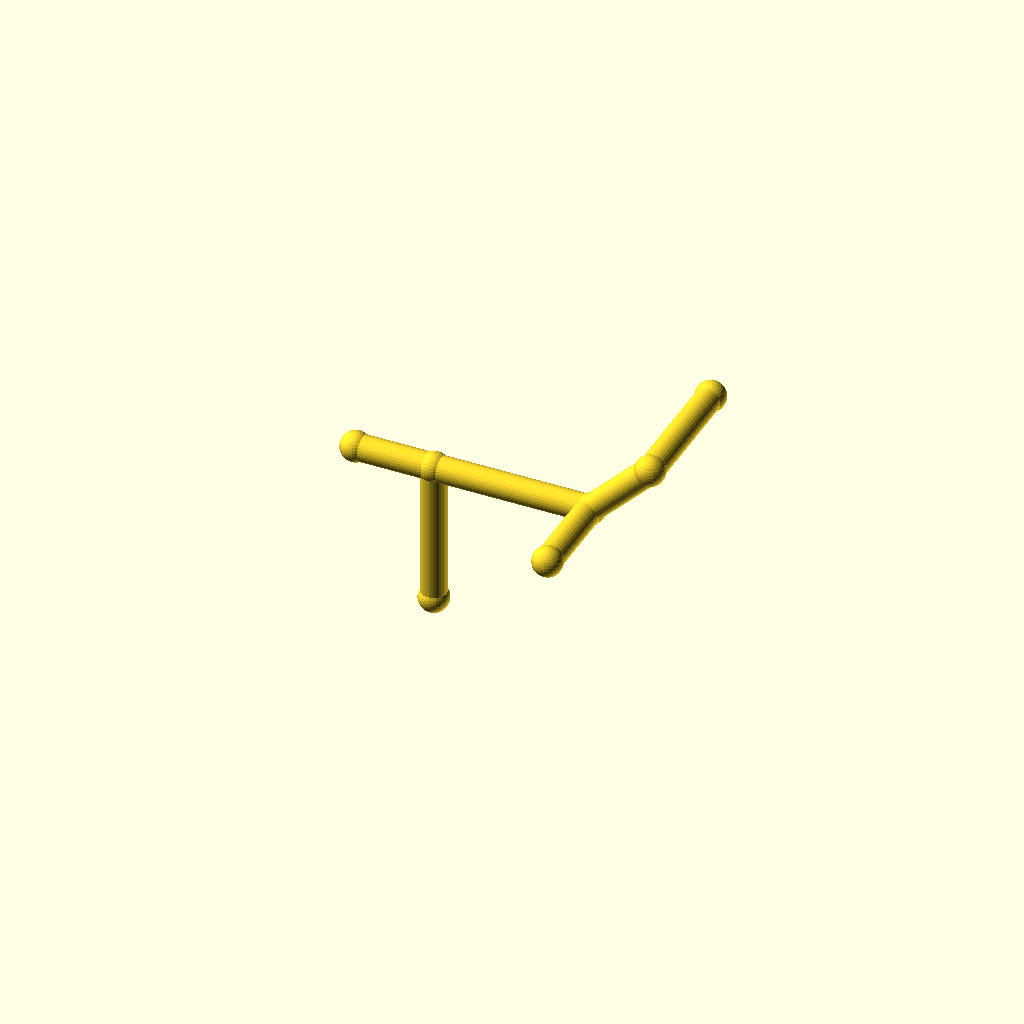
Cell 1: rendered with the file's own defaults.
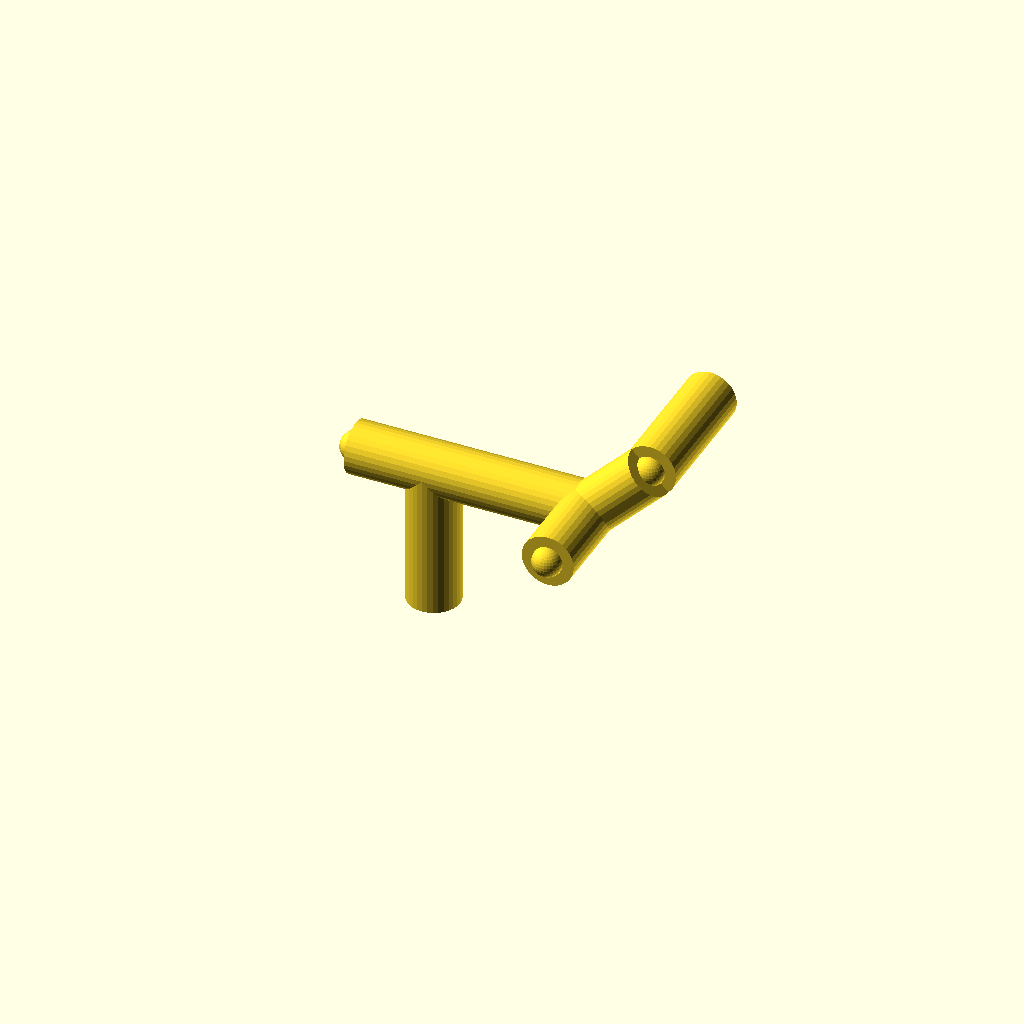
Cell 2: pipe_r = 8 (everything else at default).
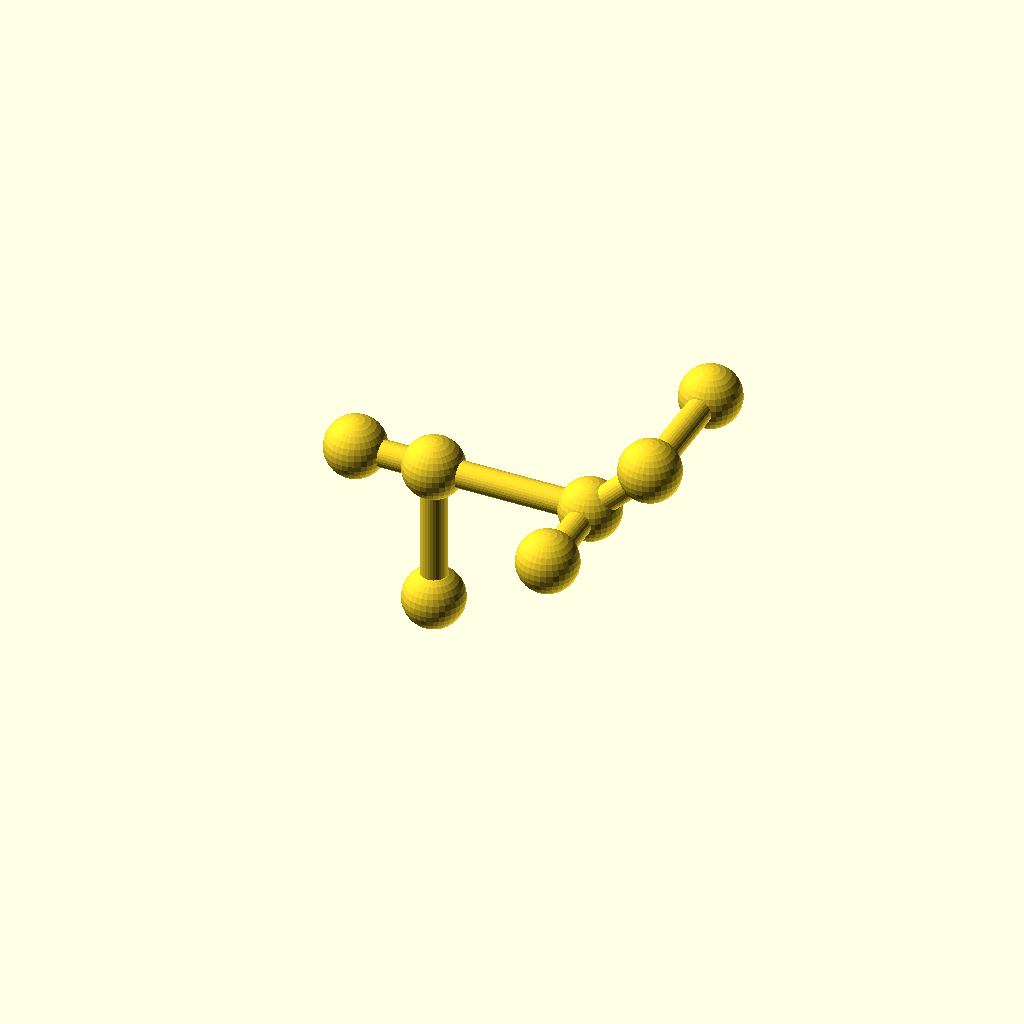
Cell 3: the same model with collar_r = 9.2.
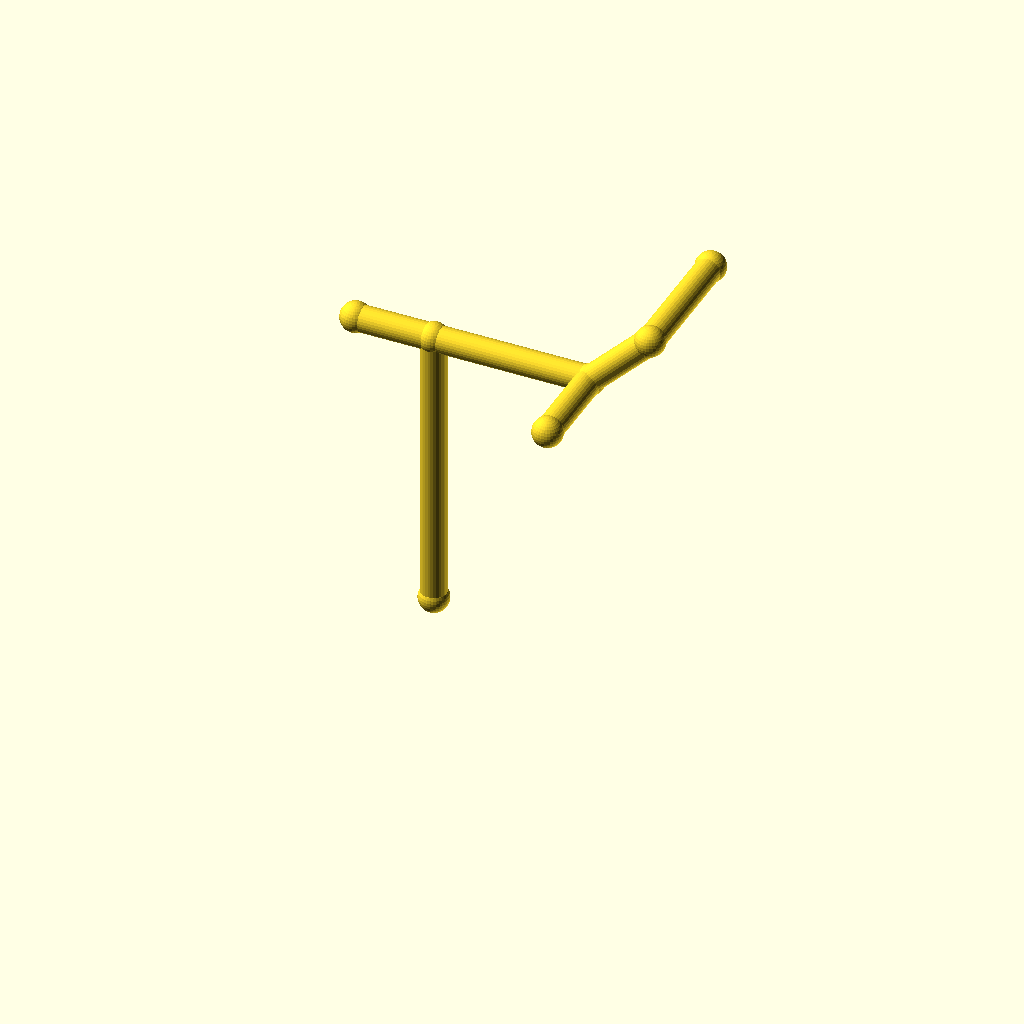
Cell 4: the same model with leg_1 = 88.
One fixed orthographic camera (rotation 55°, 0°, 25°; colour scheme Cornfield) for every cell.
The OpenSCAD source (optional_data/data/wire2/piperoutes/scene_0256.scad):
$fn = 32;

// ----------------------------------------------------------------------
// Pipe route
// ----------------------------------------------------------------------

// --- parameters (mm) ---
pipe_r = 4;               // pipe radius
collar_r = 4.6;           // joint collar radius
turn_90 = 90;             // right-angle elbow, degrees
turn_45 = 45;             // diagonal elbow angle, degrees
leg_1 = 44;               // length of pipe segment 1
leg_2 = 48;               // length of pipe segment 2
leg_3 = 26;               // length of pipe segment 3
leg_4 = 40;               // length of pipe segment 4
segments = 4;             // number of straight pipe segments
stub_2 = 28;              // branch stub length at node 2
stub_1 = 24;              // branch stub length at node 1

bbox_x = (leg_2 + leg_3 / sqrt(2)) - (-stub_1) + 2 * collar_r;  // overall X, joints included
bbox_y = (leg_4) - (-stub_2) + 2 * collar_r;  // overall Y, joints included
bbox_z = (leg_1 + leg_3 / sqrt(2)) - (0) + 2 * collar_r;  // overall Z, joints included
pipe_d = 2 * pipe_r;  // pipe outer diameter
collar_d = 2 * collar_r;  // collar diameter
p0 = [0, 0, 0];
p1 = p0 + [0, 0, 1] * leg_1;
p2 = p1 + [1, 0, 0] * leg_2;
p3 = p2 + [1 / sqrt(2), 0, 1 / sqrt(2)] * leg_3;
p4 = p3 + [0, 1, 0] * leg_4;
b2 = p2 + [0, -1, 0] * stub_2;
b1 = p1 + [-1, 0, 0] * stub_1;
nodes = [p0, p1, p2, p3, p4, b2, b1];

module member(a, b, r) {
  /* round stock from joint a to joint b, ends buried in the joint balls */
  d = b - a;
  length = norm(d);
  translate(a) rotate([0, acos(d[2] / length), atan2(d[1], d[0])])
    cylinder(h = length, r = r);
}

module joint(p, r) {
  /* ball at the joint centre, fatter than every member meeting there */
  translate(p) sphere(r = r);
}

/* members - each call is one graph edge */
member(nodes[0], nodes[1], pipe_r);
member(nodes[1], nodes[2], pipe_r);
member(nodes[2], nodes[3], pipe_r);
member(nodes[3], nodes[4], pipe_r);
member(nodes[2], nodes[5], pipe_r);
member(nodes[1], nodes[6], pipe_r);

/* joint balls */
for (p = nodes) joint(p, collar_r);
Parameter table extracted from the source (name, type, default, range or options):
pipe_r: number, default 4
collar_r: number, default 4.6
turn_90: number, default 90
turn_45: number, default 45
leg_1: number, default 44
leg_2: number, default 48
leg_3: number, default 26
leg_4: number, default 40
segments: number, default 4
stub_2: number, default 28
stub_1: number, default 24
p0: vector, default [0, 0, 0]
